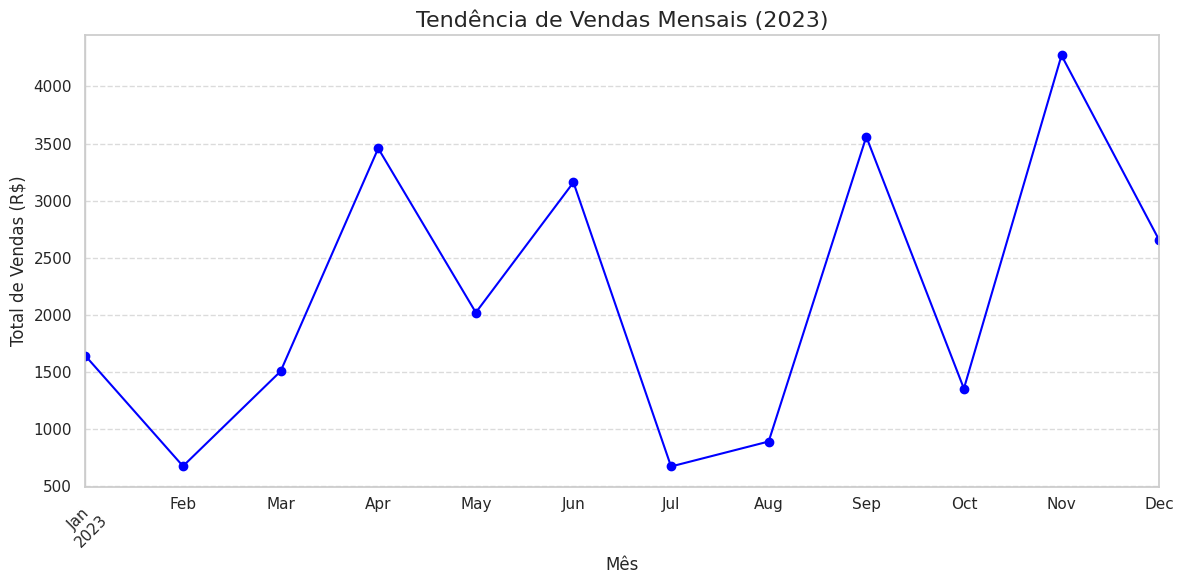
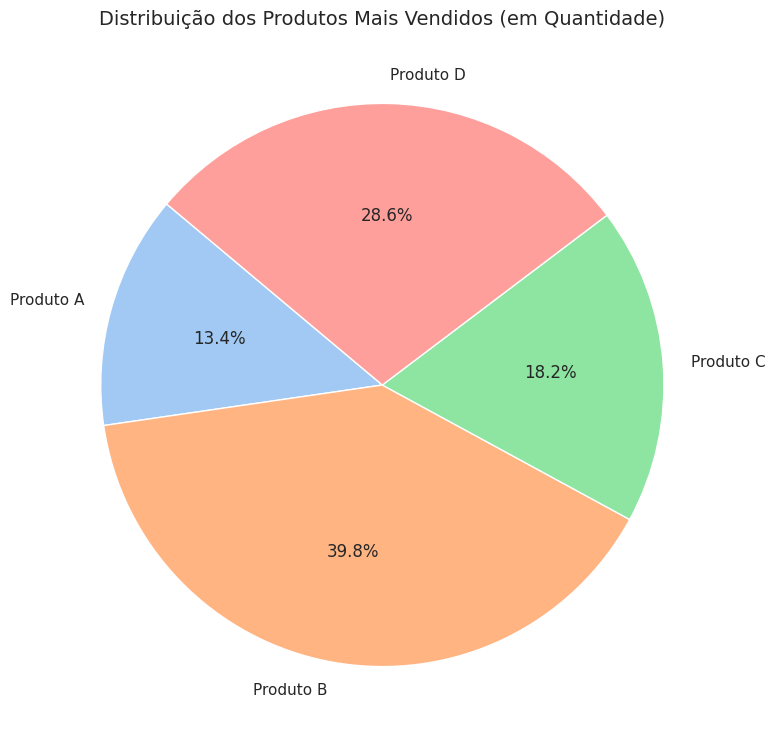
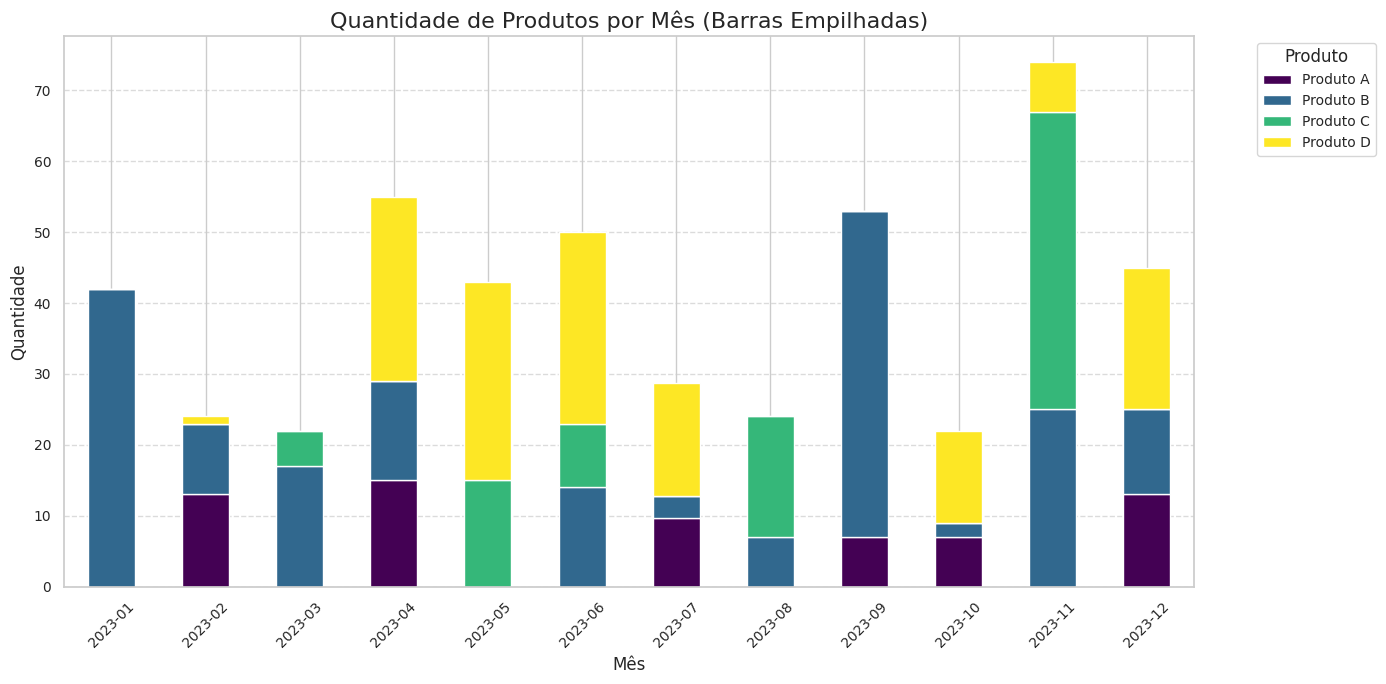

Python code for these plots, in order:
# -*- coding: utf-8 -*-
"""Analytics Python- HezioSilva

Original file is located at
    https://colab.research.google.com/drive/1BoAX3roKDLxs6ILC_bKvwOWPUI8erGE8

# Imports
"""

import pandas as pd
import numpy as np
from datetime import datetime, timedelta
import matplotlib.pyplot as plt
import seaborn as sns

"""# 1.   Limpeza e Análise de Dados de Vendas

# Gerar um dataset de vendas com 50 registros simulados
"""

# Gerar um dataset de vendas com 50 registros simulados
np.random.seed(42)  # Para resultados reprodutíveis

# Função para gerar datas dentro de um ano específico
def generate_dates(start_date, end_date, num_dates):
    start = datetime.strptime(start_date, "%d/%m/%Y")
    end = datetime.strptime(end_date, "%d/%m/%Y")
    delta = end - start
    return [start + timedelta(days=np.random.randint(0, delta.days)) for _ in range(num_dates)]

# Simulação de dados
data = {
    'ID': range(1, 51),
    'Data': generate_dates('01/01/2023', '31/12/2023', 50),
    'Produto': np.random.choice(['Produto A', 'Produto B', 'Produto C', 'Produto D'], size=50),
    'Categoria': np.random.choice(['Categoria 1', 'Categoria 2', 'Categoria 3'], size=50),
    'Quantidade': np.random.randint(1, 20, size=50),
    'Preço': np.random.uniform(10, 100, size=50).round(2)
}

# Criando o DataFrame
df = pd.DataFrame(data)

# Introduzir alguns valores nulos e duplicados para simulação
df.loc[5, 'Quantidade'] = np.nan  # Valor faltante
df.loc[10, 'Preço'] = np.nan  # Valor faltante
df = pd.concat([df, df.iloc[[0]]], ignore_index=True)  # Duplicar a primeira linha

# Exibir o dataset original com valores faltantes e duplicados
print("Dataset original com valores faltantes e duplicados:")
print(df.head(), "\n")

"""# Limpeza de dados

"""

# Tratamento de valores faltantes: preencher com a média da coluna onde aplicável
df['Quantidade'] = df['Quantidade'].fillna(df['Quantidade'].mean())
df['Preço'] = df['Preço'].fillna(df['Preço'].mean())

# 2. Remover duplicatas
df.drop_duplicates(inplace=True)

# 3. Conversão de tipos de dados, se necessário
df['Data'] = pd.to_datetime(df['Data'], format='%d/%m/%Y')

# Exibir o dataset limpo
print("Dataset limpo:")
print(df.head(), "\n")

df.isnull().sum() # Verificando qtd de items nulos nas tabelas (averiguandoq que a limpeza ocorreu bem)

# Salvar o dataset limpo em um arquivo CSV
df.to_csv('data_clean.csv', index=False)

"""# Análises"""

# Calcular o total de vendas (Quantidade * Preço) por produto
df['Total_Vendas'] = df['Quantidade'] * df['Preço']
total_vendas_por_produto = df.groupby('Produto')['Total_Vendas'].sum()

# Identificar o produto com o maior número de vendas totais
produto_maior_venda = total_vendas_por_produto.idxmax()
maior_venda = total_vendas_por_produto.max()

# Exibir resultados das análises
print("Total de vendas por produto:")
print(total_vendas_por_produto, "\n")

print(f"Produto com o maior número de vendas totais: {produto_maior_venda} com vendas totais de R${maior_venda:.2f}")

"""# 2. Análise Exploratória de Dados de Vendas"""

# Gerar dataset de vendas para reconstruir o ambiente
np.random.seed(42)

def generate_dates(start_date, end_date, num_dates):
    start = datetime.strptime(start_date, "%d/%m/%Y")
    end = datetime.strptime(end_date, "%d/%m/%Y")
    delta = end - start
    return [start + timedelta(days=np.random.randint(0, delta.days)) for _ in range(num_dates)]

data = {
    'ID': range(1, 51),
    'Data': generate_dates('01/01/2023', '31/12/2023', 50),
    'Produto': np.random.choice(['Produto A', 'Produto B', 'Produto C', 'Produto D'], size=50),
    'Categoria': np.random.choice(['Categoria 1', 'Categoria 2', 'Categoria 3'], size=50),
    'Quantidade': np.random.randint(1, 20, size=50),
    'Preço': np.random.uniform(10, 100, size=50).round(2)
}

df = pd.DataFrame(data)
df.loc[5, 'Quantidade'] = np.nan
df.loc[10, 'Preço'] = np.nan
df = pd.concat([df, df.iloc[[0]]], ignore_index=True)
df['Quantidade'] = df['Quantidade'].fillna(df['Quantidade'].mean())
df['Preço'] = df['Preço'].fillna(df['Preço'].mean())
df.drop_duplicates(inplace=True)
df['Data'] = pd.to_datetime(df['Data'], format='%Y-%m-%d')
df['Total_Vendas'] = df['Quantidade'] * df['Preço']

# Configurar o estilo do Seaborn
sns.set_theme(style="whitegrid")

# Adicionar colunas de ano e mês para análise mensal
df['Ano_Mes'] = df['Data'].dt.to_period('M')

# Tendência de vendas ao longo do tempo (mensal)
tendencia_vendas = df.groupby('Ano_Mes')['Total_Vendas'].sum()

# Criar o gráfico de linha
plt.figure(figsize=(12, 6))
tendencia_vendas.plot(kind='line', marker='o', color='blue')
plt.title('Tendência de Vendas Mensais (2023)', fontsize=16)
plt.xlabel('Mês', fontsize=12)
plt.ylabel('Total de Vendas (R$)', fontsize=12)
plt.xticks(rotation=45)
plt.grid(axis='y', linestyle='--', alpha=0.7)
plt.tight_layout()
plt.savefig('tendencia_vendas.png')  # Salvar o gráfico
plt.show()

# Identificar padrões ou insights
# 1. Mês com maior volume de vendas
mes_maior_venda = tendencia_vendas.idxmax()
valor_maior_venda = tendencia_vendas.max()

# 2. Mês com menor volume de vendas
mes_menor_venda = tendencia_vendas.idxmin()
valor_menor_venda = tendencia_vendas.min()

# Exibir os insights
print()
print(f"O mês com o MAIOR volume de vendas foi {mes_maior_venda}, com um total de R${valor_maior_venda:.2f}.")
print()
print(f"O mês com o MENOR volume de vendas foi {mes_menor_venda}, com um total de R${valor_menor_venda:.2f}.")

"""# Outros insights interessantes que  eu considero ter"""

# Gráfico de pizza dos produtos mais vendidos
vendas_por_produto = df.groupby('Produto')['Quantidade'].sum()

# Criar gráfico de pizza
plt.figure(figsize=(8, 8))
vendas_por_produto.plot(kind='pie', autopct='%1.1f%%', startangle=140, colors=sns.color_palette("pastel"))
plt.title('Distribuição dos Produtos Mais Vendidos (em Quantidade)', fontsize=14)
plt.ylabel('')
plt.tight_layout()
plt.show()

grouped_data = df.groupby(['Ano_Mes', 'Produto'])['Quantidade'].sum().unstack(fill_value=0)

grouped_data_filled = grouped_data

# Criar o gráfico de barras empilhadas
plt.figure(figsize=(14, 7))
grouped_data_filled.plot(kind='bar', stacked=True, figsize=(14, 7), colormap='viridis')

# Ajustes de título e rótulos
plt.title('Quantidade de Produtos por Mês (Barras Empilhadas)', fontsize=16)
plt.xlabel('Mês', fontsize=12)
plt.ylabel('Quantidade', fontsize=12)
plt.xticks(rotation=45, fontsize=10)
plt.yticks(fontsize=10)
plt.legend(title='Produto', bbox_to_anchor=(1.05, 1), loc='upper left', fontsize=10)
plt.grid(axis='y', linestyle='--', alpha=0.7)

plt.tight_layout()
plt.show()
